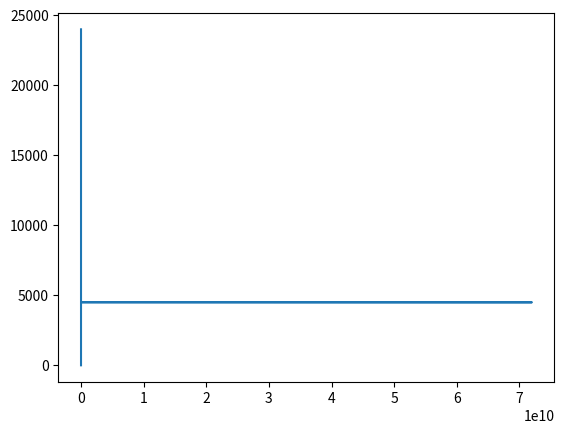

This chart was generated by the following Python code:
import numpy as np
import matplotlib.pyplot as plt
from scipy.fftpack import fft
from scipy.io import wavfile

SAMPLE_FREQUENCY = 48000
FREQUENCY_INTERVAL = 350
NUMBER_OF_SIGNALS = 1
BASE_FREQUENCY = 4500
DURATION = 300
AMPLITUDE = 10000.0

# 总共发射10个信号，频率从45000Hz开始，每次增加350Hz，FREQ即为得到的票i年率列表
FREQ = np.linspace(BASE_FREQUENCY,
                   BASE_FREQUENCY + (NUMBER_OF_SIGNALS - 1) * FREQUENCY_INTERVAL,
                   NUMBER_OF_SIGNALS)
# 时域上持续300秒，采样率为48000Hz
T = np.linspace(0, DURATION, SAMPLE_FREQUENCY * DURATION + 1)[:-1]

def GenerateSignal():
    freq = FREQ.copy()
    freq = freq.reshape(1, -1)
    t = T.copy()
    t = t.reshape(1, -1)
    # 多频率信号叠加
    signal = np.sum(AMPLITUDE * np.cos(2 * np.pi * np.matmul(freq.T, t)), axis=0) / NUMBER_OF_SIGNALS
    return signal, t


def displayFFTResult(t, signal, fs):
    freqs = np.linspace(0, fs // 2, len(t) // 2)
    fftRes = fft(signal)
    fftRes = fftRes[:(len(fftRes) // 2)]
    fftRes = fftRes.real
    # 傅里叶变换展现多频叠加的效果
    plt.plot(fftRes, freqs)
    plt.show()


def GenerateWavefile(data, filename):
    data = data.astype(np.short)
    wavfile.write(filename, SAMPLE_FREQUENCY, data)


def main():
    signal, t = GenerateSignal()
    t = t.reshape(-1)
    displayFFTResult(t, signal, SAMPLE_FREQUENCY)
    GenerateWavefile(signal, 'phase.wav')


if __name__ == '__main__':
    main()
